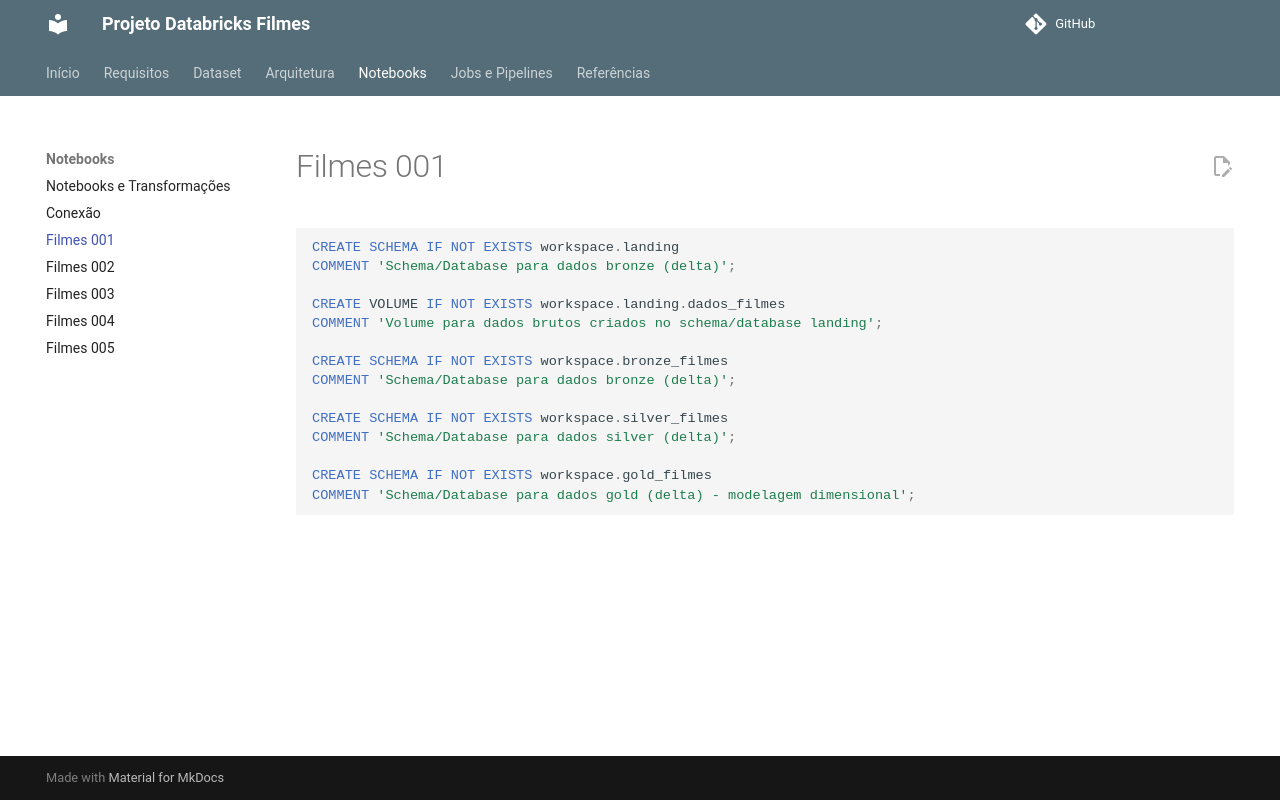

repository: Katleenmm/Databricks_Filmes · page: filmes_001/index.html · generator: mkdocs

```sql

CREATE SCHEMA IF NOT EXISTS workspace.landing
COMMENT 'Schema/Database para dados bronze (delta)';

CREATE VOLUME IF NOT EXISTS workspace.landing.dados_filmes
COMMENT 'Volume para dados brutos criados no schema/database landing';

CREATE SCHEMA IF NOT EXISTS workspace.bronze_filmes
COMMENT 'Schema/Database para dados bronze (delta)';

CREATE SCHEMA IF NOT EXISTS workspace.silver_filmes
COMMENT 'Schema/Database para dados silver (delta)';

CREATE SCHEMA IF NOT EXISTS workspace.gold_filmes
COMMENT 'Schema/Database para dados gold (delta) - modelagem dimensional';
```
